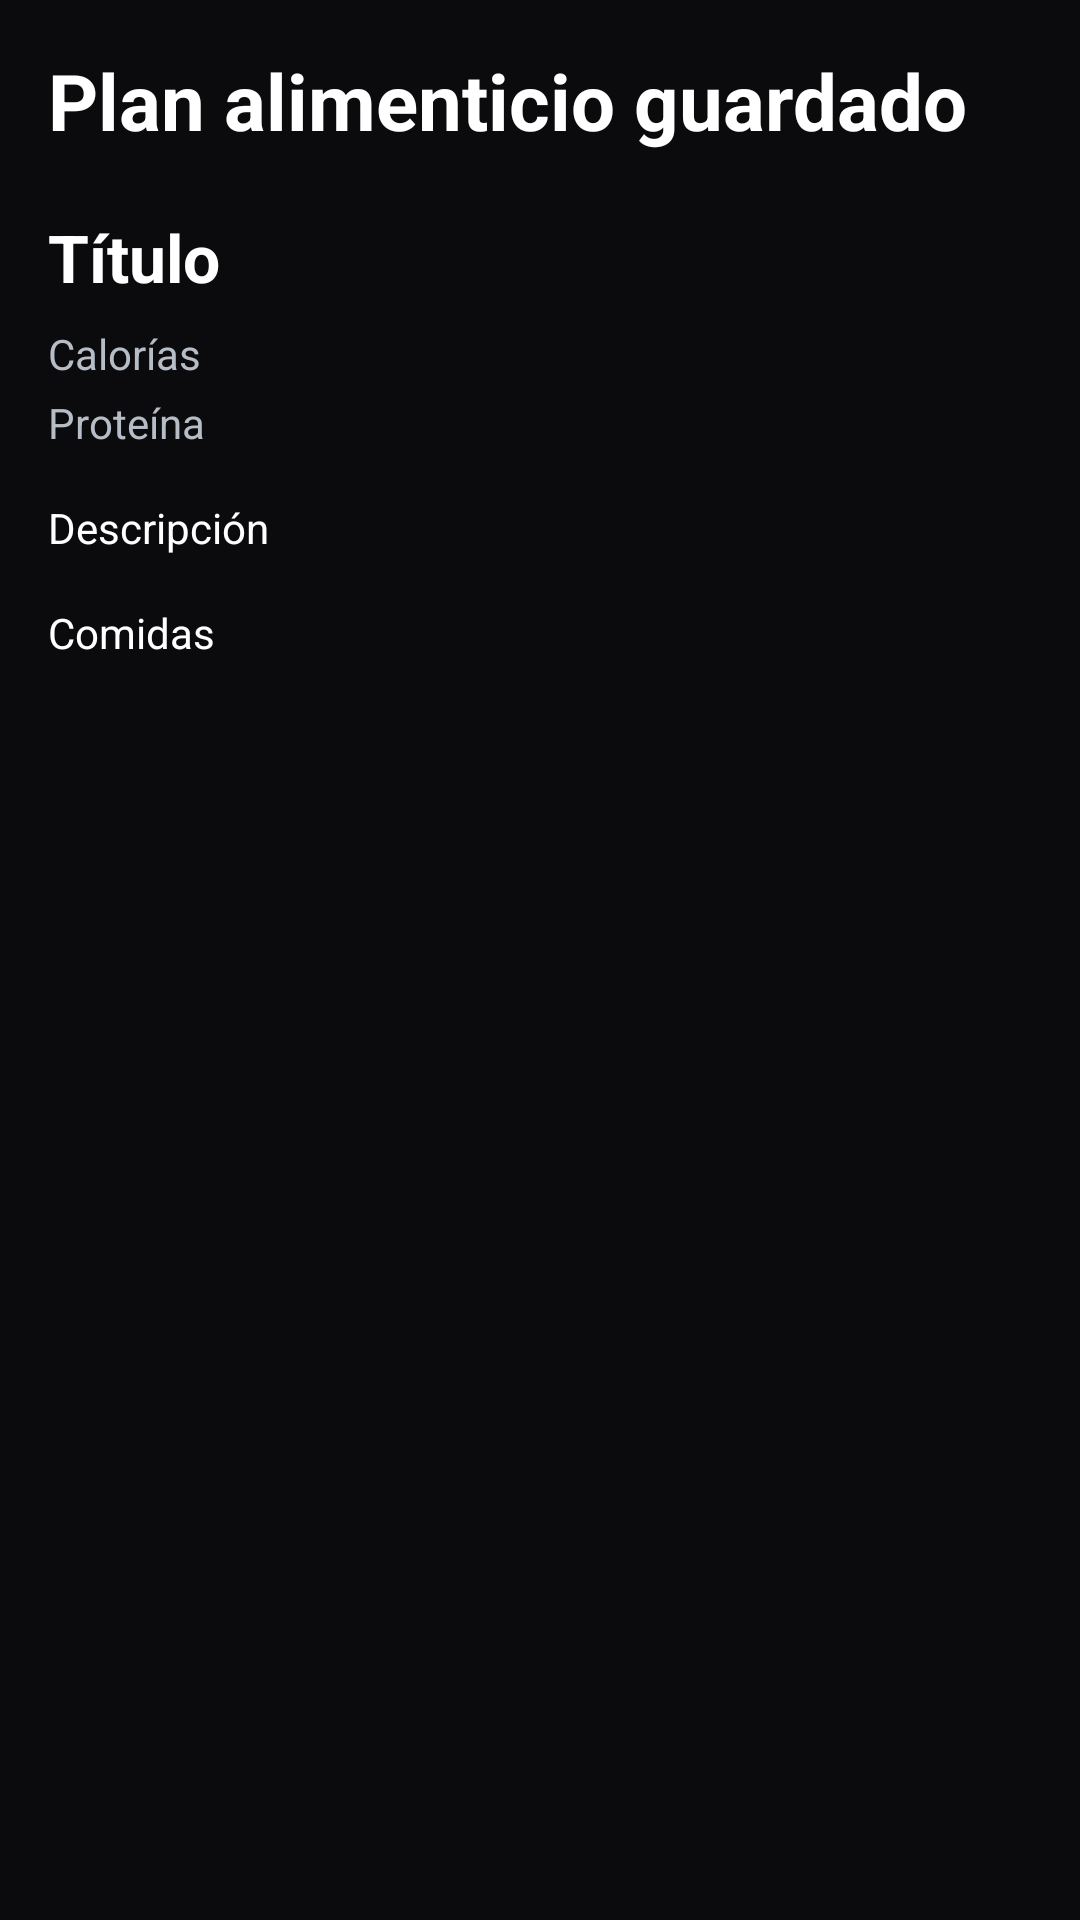

This screen was rendered from an Android layout file. Write that file and the resources it references.
<!-- AndroidManifest.xml: application theme Theme.RolTrack -->
<!-- res/layout/fragment_saved_meal_plan.xml -->
<?xml version="1.0" encoding="utf-8"?>
<ScrollView xmlns:android="http://schemas.android.com/apk/res/android"
    android:layout_width="match_parent"
    android:layout_height="match_parent"
    android:background="@color/background">

    <LinearLayout
        android:layout_width="match_parent"
        android:layout_height="wrap_content"
        android:orientation="vertical"
        android:padding="16dp">

        <TextView
            android:layout_width="wrap_content"
            android:layout_height="wrap_content"
            android:text="Plan alimenticio guardado"
            android:textSize="26sp"
            android:textStyle="bold"
            android:textColor="@color/text_primary" />

        <TextView
            android:id="@+id/tvSavedMealPlanTitle"
            android:layout_width="wrap_content"
            android:layout_height="wrap_content"
            android:layout_marginTop="20dp"
            android:text="Título"
            android:textSize="22sp"
            android:textStyle="bold"
            android:textColor="@color/text_primary" />

        <TextView
            android:id="@+id/tvSavedMealPlanCalories"
            android:layout_width="wrap_content"
            android:layout_height="wrap_content"
            android:layout_marginTop="8dp"
            android:text="Calorías"
            android:textColor="@color/text_secondary" />

        <TextView
            android:id="@+id/tvSavedMealPlanProtein"
            android:layout_width="wrap_content"
            android:layout_height="wrap_content"
            android:layout_marginTop="4dp"
            android:text="Proteína"
            android:textColor="@color/text_secondary" />

        <TextView
            android:id="@+id/tvSavedMealPlanDescription"
            android:layout_width="match_parent"
            android:layout_height="wrap_content"
            android:layout_marginTop="16dp"
            android:text="Descripción"
            android:textColor="@color/text_primary" />

        <TextView
            android:id="@+id/tvSavedMealPlanMeals"
            android:layout_width="match_parent"
            android:layout_height="wrap_content"
            android:layout_marginTop="16dp"
            android:text="Comidas"
            android:textColor="@color/text_primary"
            android:lineSpacingExtra="4dp" />

    </LinearLayout>
</ScrollView>
<!-- resources referenced by this layout -->
<resources>
  <color name="background">#0B0B0D</color>
  <color name="text_primary">#FFFFFF</color>
  <color name="text_secondary">#B7BDC7</color>
  <style name="Theme.RolTrack" parent="Theme.MaterialComponents.DayNight.NoActionBar">
          <item name="android:windowBackground">@color/background</item>
          <item name="colorPrimary">@color/primary</item>
          <item name="colorOnPrimary">@color/black</item>
          <item name="android:statusBarColor">@color/background</item>
          <item name="android:navigationBarColor">@color/background</item>
      </style>
  <color name="primary">#9BFF3F</color>
  <color name="black">#000000</color>
</resources>
